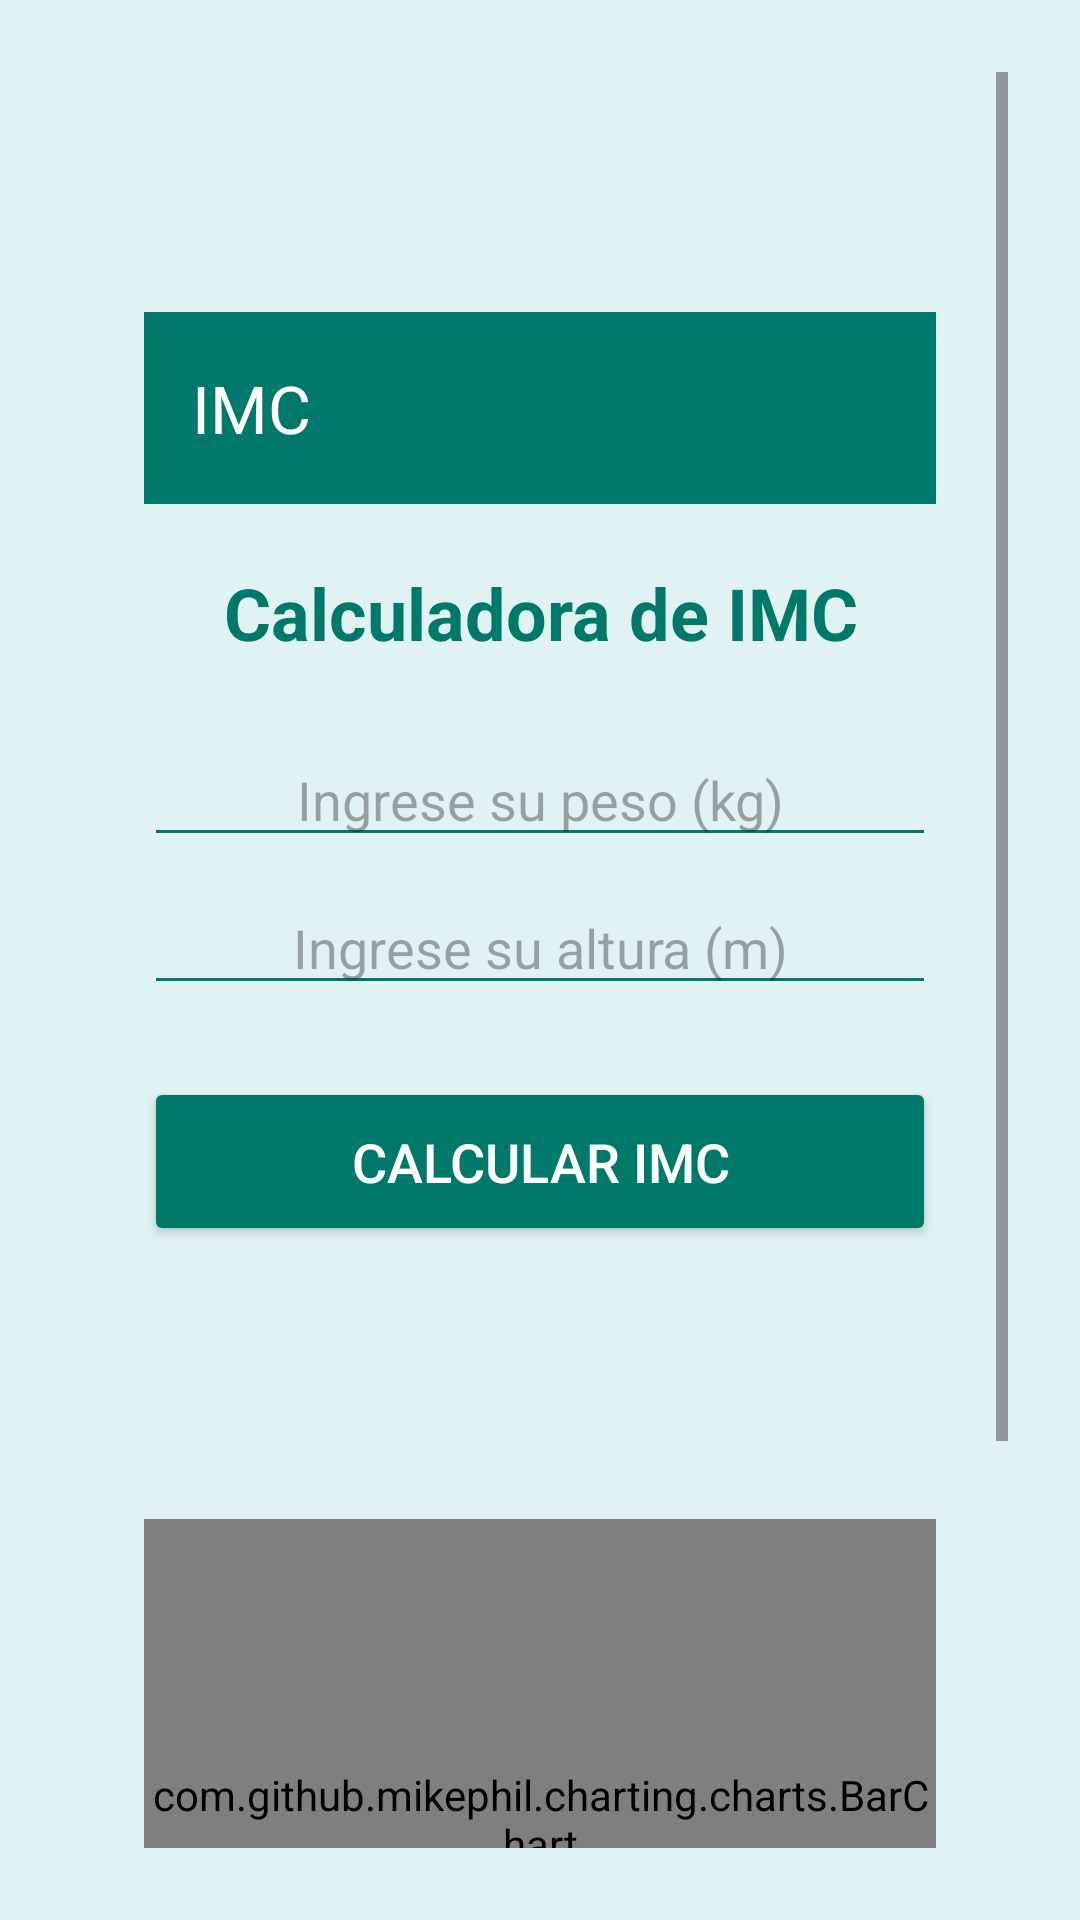

Android layout source for this screen:
<!-- AndroidManifest.xml: application theme Theme.Salud -->
<!-- res/layout/activity_imc.xml -->
<?xml version="1.0" encoding="utf-8"?>
<ScrollView xmlns:android="http://schemas.android.com/apk/res/android"
    android:layout_width="match_parent"
    android:layout_height="match_parent"
    xmlns:app="http://schemas.android.com/apk/res-auto"
    android:background="@color/colorBackground"
    android:padding="24dp"
    android:fillViewport="true">

    <LinearLayout
        android:layout_width="match_parent"
        android:layout_height="wrap_content"
        android:orientation="vertical"
        android:gravity="center_horizontal"
        android:layout_marginTop="56dp"
        android:padding="24dp">
        <androidx.appcompat.widget.Toolbar
            android:id="@+id/toolbar"
            android:layout_width="match_parent"
            android:layout_height="?attr/actionBarSize"
            android:background="?attr/colorPrimary"
            app:popupTheme="@style/ThemeOverlay.AppCompat.Light"
            app:title="IMC"
            app:titleTextColor="@android:color/white" />

    <TextView
        android:id="@+id/tvTitulo"
        android:layout_width="wrap_content"
        android:layout_height="wrap_content"
        android:layout_marginTop="20dp"
        android:text="Calculadora de IMC"
                android:textSize="24sp"
        android:textStyle="bold"
        android:textColor="@color/colorPrimary"
        android:textAlignment="center"
        android:layout_marginBottom="24dp"/>

    <EditText
        android:id="@+id/etPeso"
        android:layout_width="match_parent"
        android:layout_height="wrap_content"
        android:hint="Ingrese su peso (kg)"
        android:inputType="numberDecimal"
        android:backgroundTint="@color/colorPrimary"
        android:textAlignment="center" />

    <EditText
        android:id="@+id/etAltura"
        android:layout_width="match_parent"
        android:layout_height="wrap_content"
        android:hint="Ingrese su altura (m)"
        android:inputType="numberDecimal"
        android:backgroundTint="@color/colorPrimary"
        android:textAlignment="center"
        android:layout_marginTop="8dp"/>

    <Button
        android:id="@+id/btnCalcular"
        style="@style/CustomButton"
        android:text="Calcular IMC"
        android:layout_marginTop="24dp"
        android:layout_width="match_parent"
        android:layout_height="wrap_content"/>

    <TextView
        android:id="@+id/tvResultado"
        android:layout_width="wrap_content"
        android:layout_height="wrap_content"
        android:textSize="20sp"
        android:textStyle="bold"
        android:textAlignment="center"
        android:padding="16dp"
        android:textColor="@color/colorPrimary"/>

    <com.github.mikephil.charting.charts.BarChart
        android:id="@+id/chartIMC"
        android:layout_width="match_parent"
        android:layout_height="200dp"
        android:layout_marginBottom="100dp"
        android:layout_marginTop="32dp" />
    </LinearLayout>
</ScrollView>
<!-- resources referenced by this layout -->
<resources>
  <color name="colorBackground">#E0F2F1</color>
  <color name="colorPrimary">#00796B</color>
  <style name="CustomButton">
          <item name="android:layout_width">match_parent</item>
          <item name="android:layout_height">wrap_content</item>
          <item name="android:textSize">18sp</item>
          <item name="android:padding">16dp</item>
          <item name="android:backgroundTint">@color/colorPrimary</item>
          <item name="android:textColor">@color/white</item>
      </style>
  <style name="Theme.Salud" parent="Base.Theme.Salud" />
  <color name="white">#FFFFFF</color>
  <style name="Base.Theme.Salud" parent="Theme.Material3.DayNight.NoActionBar">
          <item name="colorPrimary">@color/colorPrimary</item>
          <item name="colorPrimaryVariant">@color/colorPrimaryVariant</item>
          <item name="colorOnPrimary">@color/white</item>
  
          <item name="colorSecondary">@color/colorSecondary</item>
          <item name="colorOnSecondary">@color/white</item>
  
          <item name="android:windowBackground">@color/colorBackground</item>
          <item name="android:statusBarColor">@color/colorPrimary</item>
          <item name="android:navigationBarColor">@color/colorPrimaryVariant</item>
      </style>
  <color name="colorPrimaryVariant">#004D40</color>
  <color name="colorSecondary">#8BC34A</color>
</resources>
